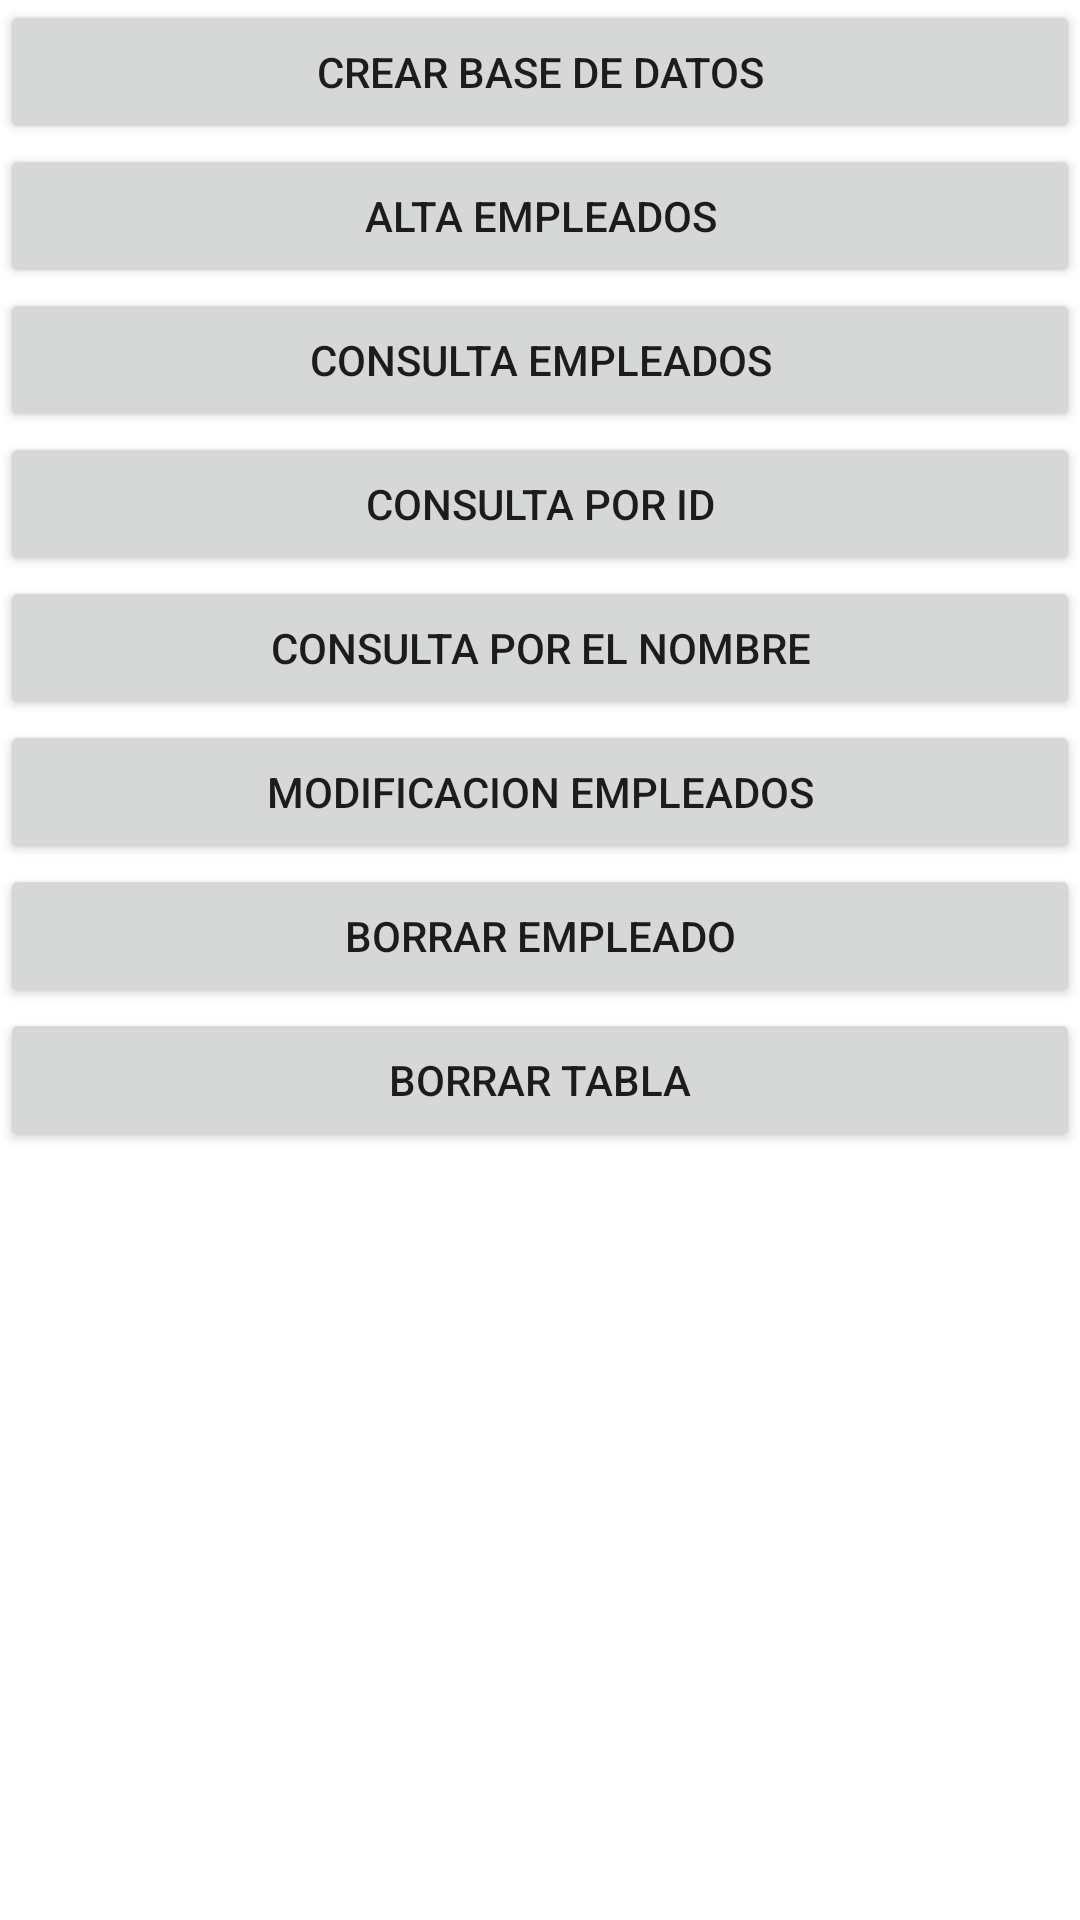

Reconstruct the res/layout file that produces this screen, plus the resources it refers to.
<!-- AndroidManifest.xml: application theme Theme.SQLiteEmpleados -->
<!-- res/layout/activity_main.xml -->
<?xml version="1.0" encoding="utf-8"?>
<LinearLayout xmlns:android="http://schemas.android.com/apk/res/android"
    xmlns:app="http://schemas.android.com/apk/res-auto"
    xmlns:tools="http://schemas.android.com/tools"
    android:id="@+id/btn_crearbbdd"
    android:layout_width="match_parent"
    android:layout_height="match_parent"
    android:orientation="vertical"
    tools:context=".MainActivity">

    <Button
        android:id="@+id/btn_crearbasedatos"
        android:layout_width="match_parent"
        android:layout_height="wrap_content"
        android:onClick="crearBaseDatos"
        android:text="CREAR BASE DE DATOS" />

    <Button
        android:id="@+id/btn_altaempleados"
        android:layout_width="match_parent"
        android:layout_height="wrap_content"
        android:onClick="alta"
        android:text="ALTA EMPLEADOS" />

    <Button
        android:id="@+id/btn_consultar_empleados"
        android:layout_width="match_parent"
        android:layout_height="wrap_content"
        android:onClick="consulta"
        android:text="CONSULTA EMPLEADOS" />

    <Button
        android:id="@+id/btn_consulta_id"
        android:layout_width="match_parent"
        android:layout_height="wrap_content"
        android:onClick="consultaporId"
        android:text="CONSULTA POR ID" />

    <Button
        android:id="@+id/btn_consulta_nombre"
        android:layout_width="match_parent"
        android:layout_height="wrap_content"
        android:onClick="consultapornombre"
        android:text="CONSULTA POR EL NOMBRE" />

    <Button
        android:id="@+id/btn_modificacion"
        android:layout_width="match_parent"
        android:layout_height="wrap_content"
        android:onClick="modificar"
        android:text="MODIFICACION EMPLEADOS" />

    <Button
        android:id="@+id/btn_borrar"
        android:layout_width="match_parent"
        android:layout_height="wrap_content"
        android:onClick="borrarempleado"
        android:text="BORRAR EMPLEADO" />

    <Button
        android:id="@+id/btn_borrartable"
        android:layout_width="match_parent"
        android:layout_height="wrap_content"
        android:onClick="borrartabla"
        android:text="BORRAR TABLA" />

</LinearLayout>
<!-- resources referenced by this layout -->
<resources>
  <style name="Theme.SQLiteEmpleados" parent="Theme.MaterialComponents.DayNight.DarkActionBar">
          
          <item name="colorPrimary">@color/purple_500</item>
          <item name="colorPrimaryVariant">@color/purple_700</item>
          <item name="colorOnPrimary">@color/white</item>
          
          <item name="colorSecondary">@color/teal_200</item>
          <item name="colorSecondaryVariant">@color/teal_700</item>
          <item name="colorOnSecondary">@color/black</item>
          
          <item name="android:statusBarColor" tools:targetApi="l">?attr/colorPrimaryVariant</item>
          
      </style>
  <!-- not gathered from this repository: default colours our renderer supplied (Android Studio template values) -->
  <color name="purple_500">#FF6200EE</color>
  <color name="purple_700">#FF3700B3</color>
  <color name="teal_200">#FF03DAC5</color>
  <color name="teal_700">#FF018786</color>
  <color name="black">#FF000000</color>
  <color name="white">#FFFFFFFF</color>
</resources>
